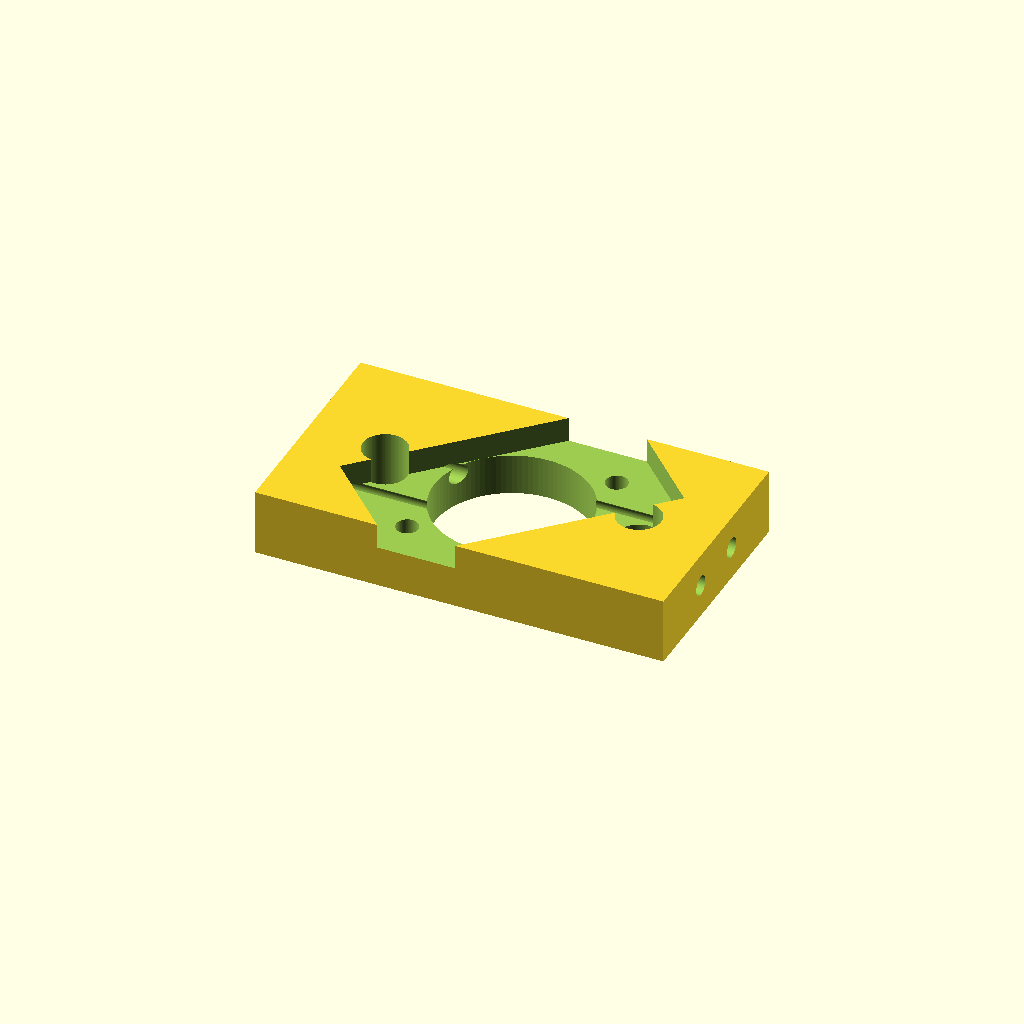
Cell 1 — every parameter at its default value.
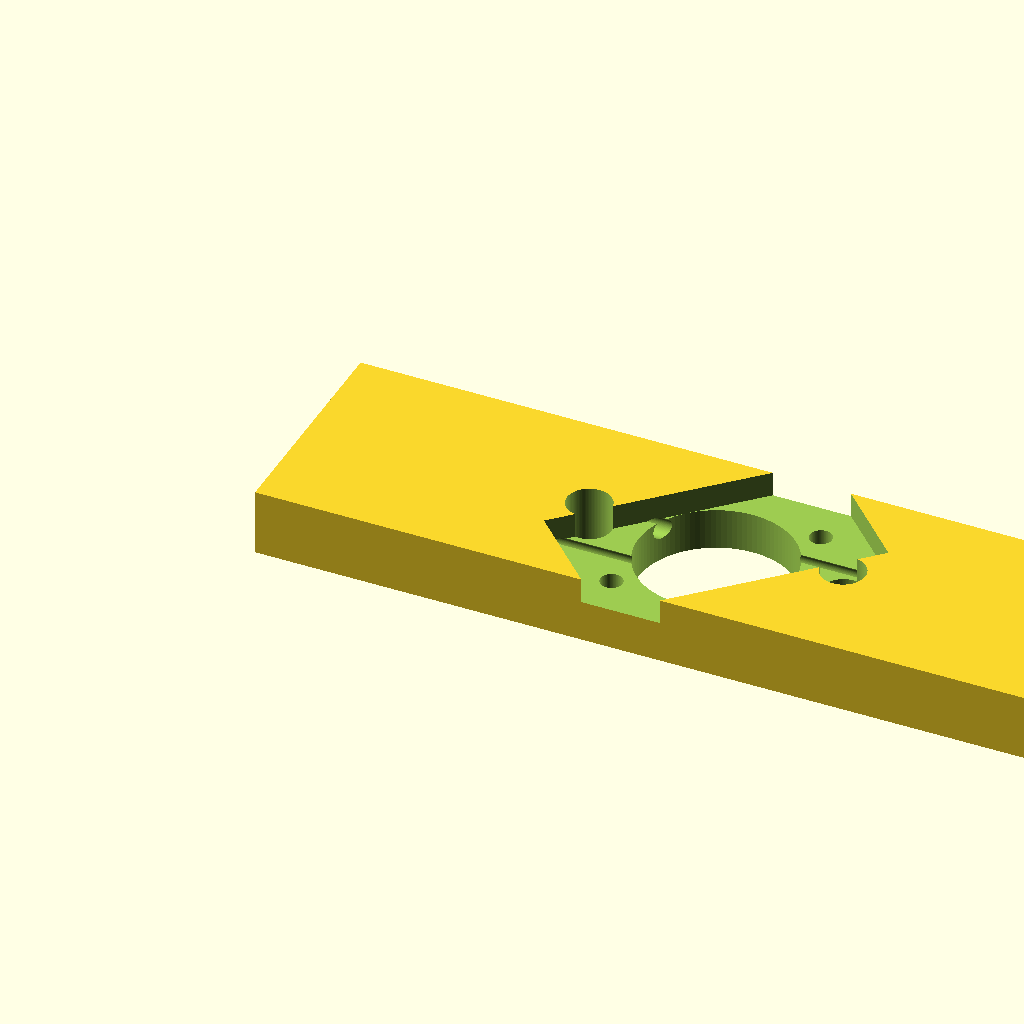
Cell 2: the same model with breedte = 148.
All cells are drawn from one camera (rotation 55°, 0°, 25°, orthographic, colour scheme Cornfield), so only the parameter changes between them.
Source of the model, scad/versie7/eindhouder-basis.scad:
breedte = 74;
difference(){
	union(){
        
       translate([0,0,0]){
           cube([breedte,41,12], center=false);
       }

       
	
	}
	union() {


        translate([breedte/2,41/2,12]){
          rotate(a = [0,0,45]) {
           	union(){
               cube([50,28,9], center=true);
               translate([36.6/2,0,-20]){
                    rotate(a = [0,0,90]) {
                      cylinder(h=600, r=2, $fn=100, center=false);
                    }
               }                
               translate([-36.6/2,0,-20]){
                    rotate(a = [0,0,90]) {
                      cylinder(h=600, r=2, $fn=100, center=false);
                    }
               }                
            }
          }
       }

       translate([breedte/2,41/2,-1]){
            rotate(a = [0,0,90]) {
              cylinder(h=600, r=14, $fn=100, center=false);
            }
       }	
 
       translate([breedte/2-23,41/2,-1]){
            rotate(a = [0,0,90]) {
              cylinder(h=600, r=4, $fn=100, center=false);
            }
       }	
       translate([breedte/2+23,41/2,-1]){
            rotate(a = [0,0,90]) {
              cylinder(h=600, r=4, $fn=100, center=false);
            }
       }	
       
       translate([-10,41/2+6,6]){
            rotate(a = [0,90,0]) {
              cylinder(h=600, r=1.8, $fn=100, center=false);
            }
       }	
       translate([-10,41/2-6,6]){
            rotate(a = [0,90,0]) {
              cylinder(h=600, r=1.8, $fn=100, center=false);
            }
       }	
       
       
       
	}
}
Customizer parameters (derived from the source; name, type, default, range or options):
breedte: number, default 74
